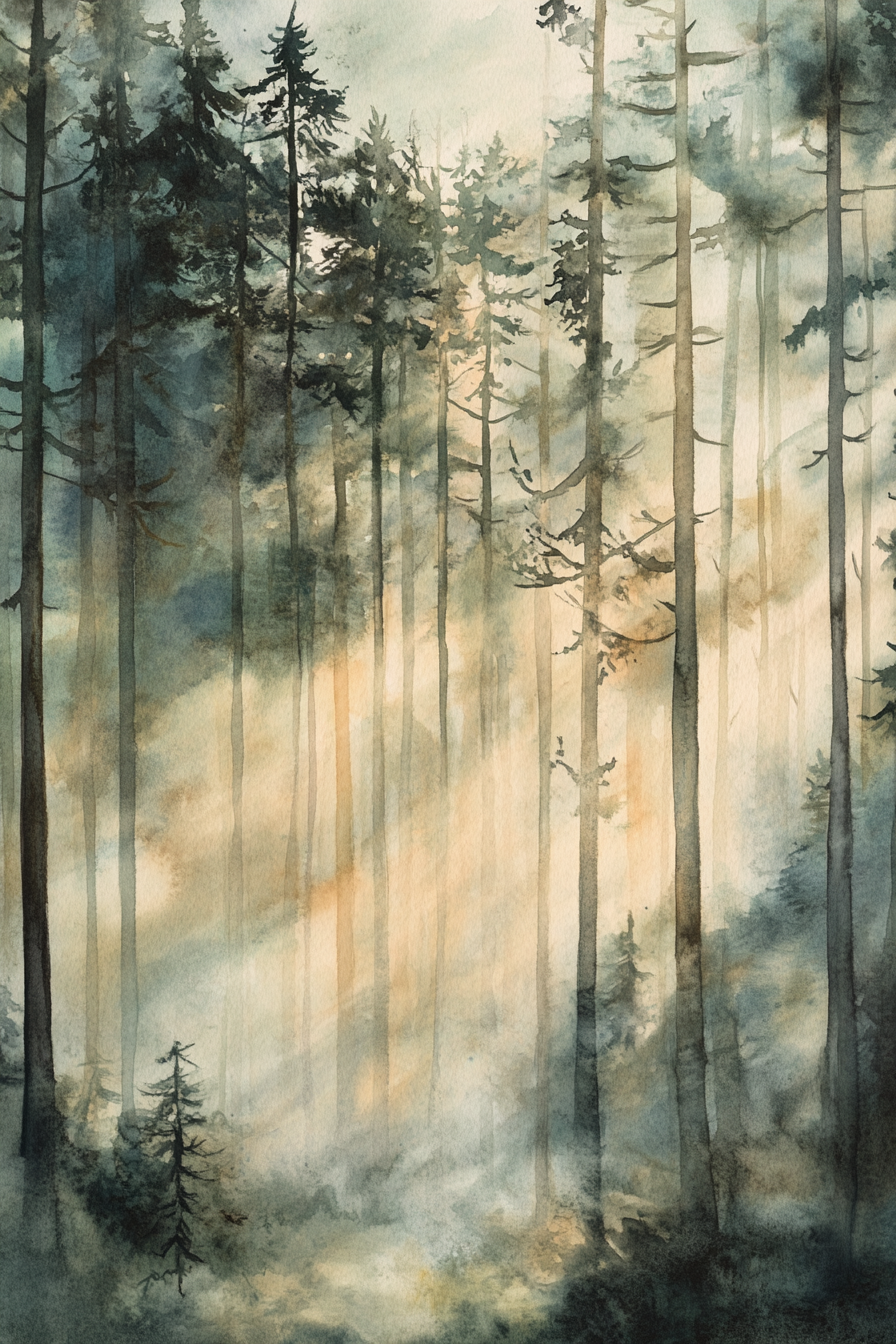
Generation parameters embedded in this image by Midjourney (PNG 'Description' text chunk):
A detailed watercolor of an ethereal forest mist, where soft gradients and flowing lines envelop towering trees in a dreamy haze, conjuring an atmosphere of mystery and tranquility that beckons you to explore the hidden depths of nature's embrace --ar 2:3 --v 6.1 Job ID: 1e1c6ca9-d168-4838-ab98-c575fcffaaf5